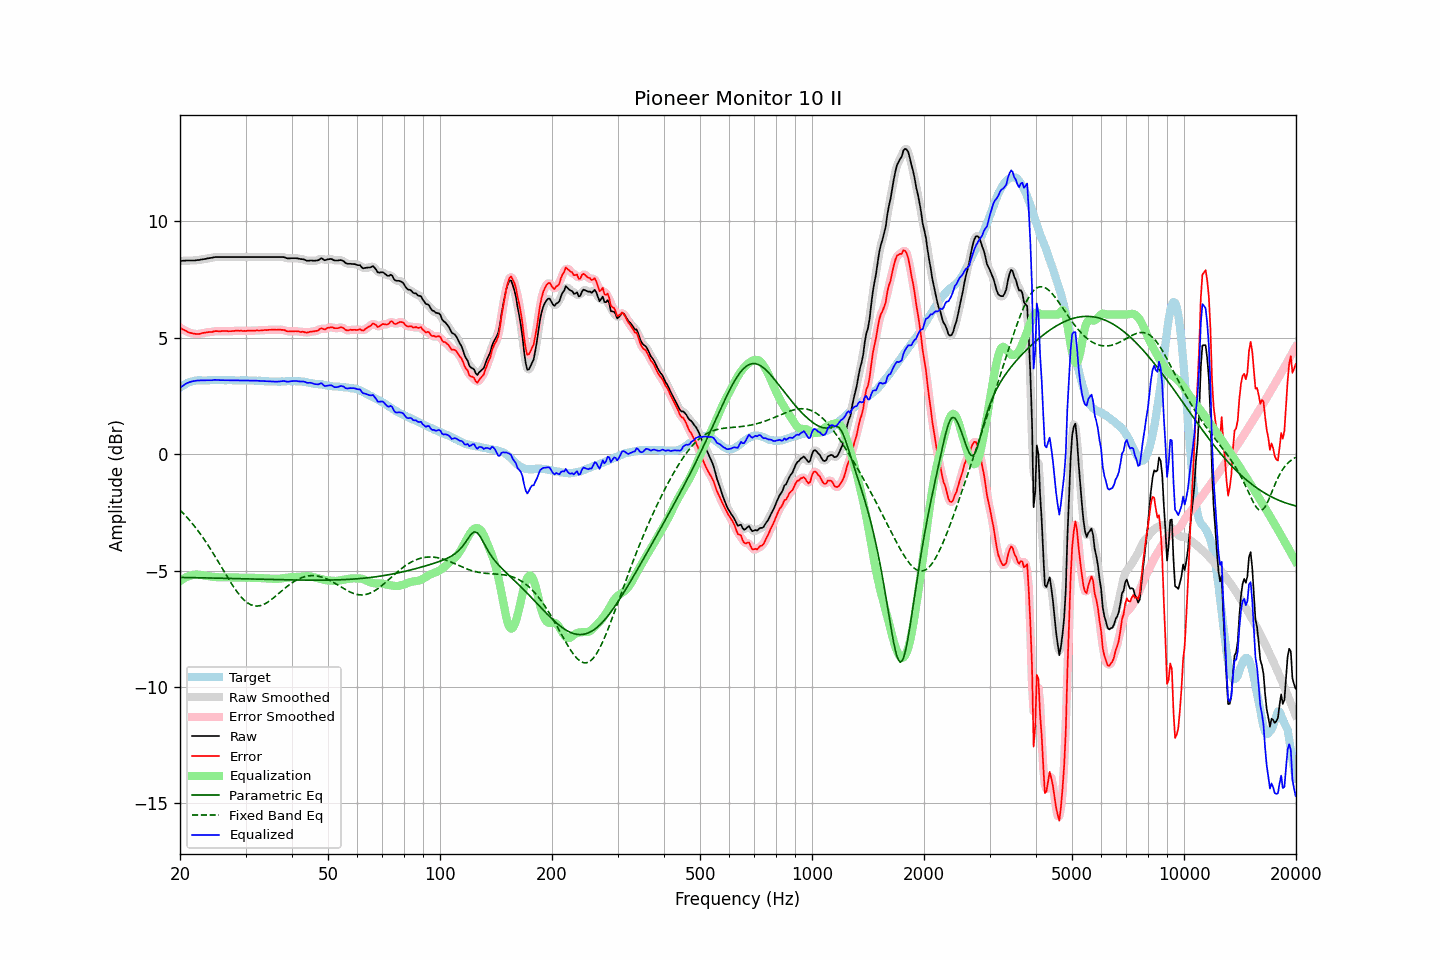

Data behind this chart, as committed beside it:
frequency, raw, error, smoothed, error_smoothed, equalization, parametric_eq, fixed_band_eq, equalized_raw, equalized_smoothed, target
20.00, 8.30, 5.44, 8.30, 5.44, -5.45, -5.29, -2.40, 2.86, 2.85, 2.86
20.20, 8.30, 5.39, 8.31, 5.40, -5.40, -5.29, -2.47, 2.91, 2.91, 2.91
20.40, 8.31, 5.35, 8.31, 5.36, -5.35, -5.30, -2.54, 2.96, 2.96, 2.96
20.61, 8.31, 5.32, 8.32, 5.32, -5.31, -5.30, -2.61, 3.00, 3.00, 2.99
20.81, 8.32, 5.28, 8.32, 5.28, -5.28, -5.30, -2.68, 3.05, 3.04, 3.04
21.02, 8.32, 5.24, 8.32, 5.25, -5.25, -5.30, -2.76, 3.08, 3.07, 3.08
21.23, 8.32, 5.22, 8.32, 5.22, -5.22, -5.30, -2.84, 3.10, 3.10, 3.10
21.44, 8.32, 5.20, 8.32, 5.20, -5.20, -5.30, -2.92, 3.12, 3.12, 3.12
21.66, 8.32, 5.19, 8.32, 5.19, -5.19, -5.30, -3.00, 3.14, 3.14, 3.14
21.87, 8.32, 5.18, 8.33, 5.17, -5.18, -5.30, -3.09, 3.15, 3.15, 3.15
22.09, 8.33, 5.17, 8.33, 5.17, -5.17, -5.31, -3.18, 3.16, 3.16, 3.17
22.31, 8.34, 5.17, 8.34, 5.16, -5.17, -5.31, -3.27, 3.17, 3.17, 3.18
22.54, 8.34, 5.17, 8.35, 5.17, -5.18, -5.31, -3.36, 3.16, 3.17, 3.18
22.76, 8.36, 5.19, 8.36, 5.19, -5.19, -5.31, -3.46, 3.18, 3.17, 3.18
22.99, 8.37, 5.21, 8.37, 5.20, -5.20, -5.31, -3.56, 3.18, 3.17, 3.17
23.22, 8.38, 5.22, 8.39, 5.22, -5.21, -5.31, -3.66, 3.17, 3.18, 3.17
23.45, 8.39, 5.23, 8.40, 5.23, -5.22, -5.31, -3.76, 3.17, 3.17, 3.17
23.69, 8.41, 5.24, 8.41, 5.24, -5.24, -5.32, -3.86, 3.18, 3.17, 3.18
23.92, 8.42, 5.25, 8.42, 5.24, -5.25, -5.32, -3.97, 3.18, 3.17, 3.18
24.16, 8.43, 5.25, 8.44, 5.25, -5.26, -5.32, -4.08, 3.18, 3.18, 3.18
24.40, 8.44, 5.25, 8.45, 5.26, -5.27, -5.32, -4.19, 3.18, 3.18, 3.19
24.65, 8.46, 5.28, 8.46, 5.27, -5.27, -5.32, -4.30, 3.19, 3.19, 3.18
24.89, 8.47, 5.29, 8.47, 5.29, -5.28, -5.32, -4.41, 3.20, 3.19, 3.18
25.14, 8.47, 5.29, 8.48, 5.29, -5.28, -5.32, -4.53, 3.19, 3.19, 3.18
25.39, 8.47, 5.28, 8.47, 5.29, -5.29, -5.33, -4.64, 3.19, 3.19, 3.19
25.65, 8.47, 5.28, 8.47, 5.29, -5.29, -5.33, -4.76, 3.18, 3.18, 3.19
25.91, 8.47, 5.29, 8.47, 5.29, -5.29, -5.33, -4.87, 3.18, 3.18, 3.18
26.16, 8.47, 5.29, 8.47, 5.29, -5.29, -5.33, -4.99, 3.18, 3.18, 3.18
26.43, 8.47, 5.29, 8.47, 5.29, -5.29, -5.33, -5.11, 3.18, 3.18, 3.18
26.69, 8.47, 5.29, 8.47, 5.29, -5.29, -5.33, -5.22, 3.18, 3.18, 3.18
26.96, 8.47, 5.29, 8.47, 5.29, -5.29, -5.33, -5.34, 3.18, 3.18, 3.19
27.23, 8.47, 5.29, 8.47, 5.29, -5.29, -5.34, -5.45, 3.18, 3.18, 3.19
27.50, 8.47, 5.29, 8.47, 5.29, -5.29, -5.34, -5.56, 3.18, 3.18, 3.19
27.77, 8.47, 5.30, 8.47, 5.29, -5.30, -5.34, -5.66, 3.18, 3.18, 3.18
28.05, 8.47, 5.30, 8.47, 5.30, -5.30, -5.34, -5.77, 3.18, 3.18, 3.18
28.33, 8.47, 5.31, 8.47, 5.31, -5.30, -5.34, -5.86, 3.17, 3.17, 3.16
28.62, 8.47, 5.31, 8.47, 5.31, -5.30, -5.34, -5.96, 3.17, 3.17, 3.16
28.90, 8.47, 5.30, 8.47, 5.31, -5.30, -5.35, -6.04, 3.17, 3.17, 3.17
29.19, 8.47, 5.31, 8.47, 5.30, -5.30, -5.35, -6.13, 3.17, 3.17, 3.16
29.48, 8.47, 5.29, 8.47, 5.30, -5.30, -5.35, -6.20, 3.17, 3.17, 3.18
29.78, 8.47, 5.30, 8.47, 5.30, -5.30, -5.35, -6.27, 3.17, 3.17, 3.17
30.08, 8.47, 5.29, 8.47, 5.30, -5.30, -5.35, -6.33, 3.17, 3.17, 3.18
30.38, 8.47, 5.31, 8.47, 5.30, -5.30, -5.36, -6.39, 3.17, 3.17, 3.17
30.68, 8.47, 5.31, 8.47, 5.31, -5.30, -5.36, -6.43, 3.17, 3.17, 3.17
30.99, 8.47, 5.31, 8.47, 5.31, -5.31, -5.36, -6.47, 3.17, 3.17, 3.17
31.30, 8.47, 5.31, 8.47, 5.31, -5.31, -5.36, -6.49, 3.17, 3.17, 3.16
31.61, 8.47, 5.31, 8.47, 5.31, -5.31, -5.36, -6.51, 3.16, 3.16, 3.16
31.93, 8.47, 5.31, 8.47, 5.31, -5.31, -5.36, -6.52, 3.16, 3.16, 3.16
32.24, 8.47, 5.32, 8.47, 5.32, -5.32, -5.37, -6.52, 3.16, 3.16, 3.15
32.57, 8.47, 5.31, 8.47, 5.32, -5.32, -5.37, -6.52, 3.15, 3.15, 3.16
32.89, 8.47, 5.32, 8.47, 5.32, -5.32, -5.37, -6.50, 3.15, 3.15, 3.16
33.22, 8.47, 5.33, 8.47, 5.32, -5.33, -5.37, -6.48, 3.15, 3.15, 3.15
33.55, 8.47, 5.33, 8.47, 5.33, -5.33, -5.37, -6.46, 3.14, 3.14, 3.14
33.89, 8.47, 5.34, 8.47, 5.34, -5.33, -5.37, -6.42, 3.14, 3.14, 3.13
34.23, 8.47, 5.33, 8.47, 5.34, -5.34, -5.38, -6.38, 3.14, 3.14, 3.14
34.57, 8.47, 5.34, 8.47, 5.34, -5.34, -5.38, -6.34, 3.13, 3.13, 3.13
34.92, 8.47, 5.35, 8.47, 5.34, -5.34, -5.38, -6.29, 3.13, 3.13, 3.13
35.27, 8.47, 5.35, 8.47, 5.35, -5.35, -5.38, -6.24, 3.13, 3.13, 3.13
35.62, 8.47, 5.35, 8.47, 5.35, -5.35, -5.38, -6.18, 3.12, 3.12, 3.12
35.97, 8.47, 5.35, 8.47, 5.35, -5.35, -5.38, -6.13, 3.12, 3.12, 3.12
... 635 more rows
